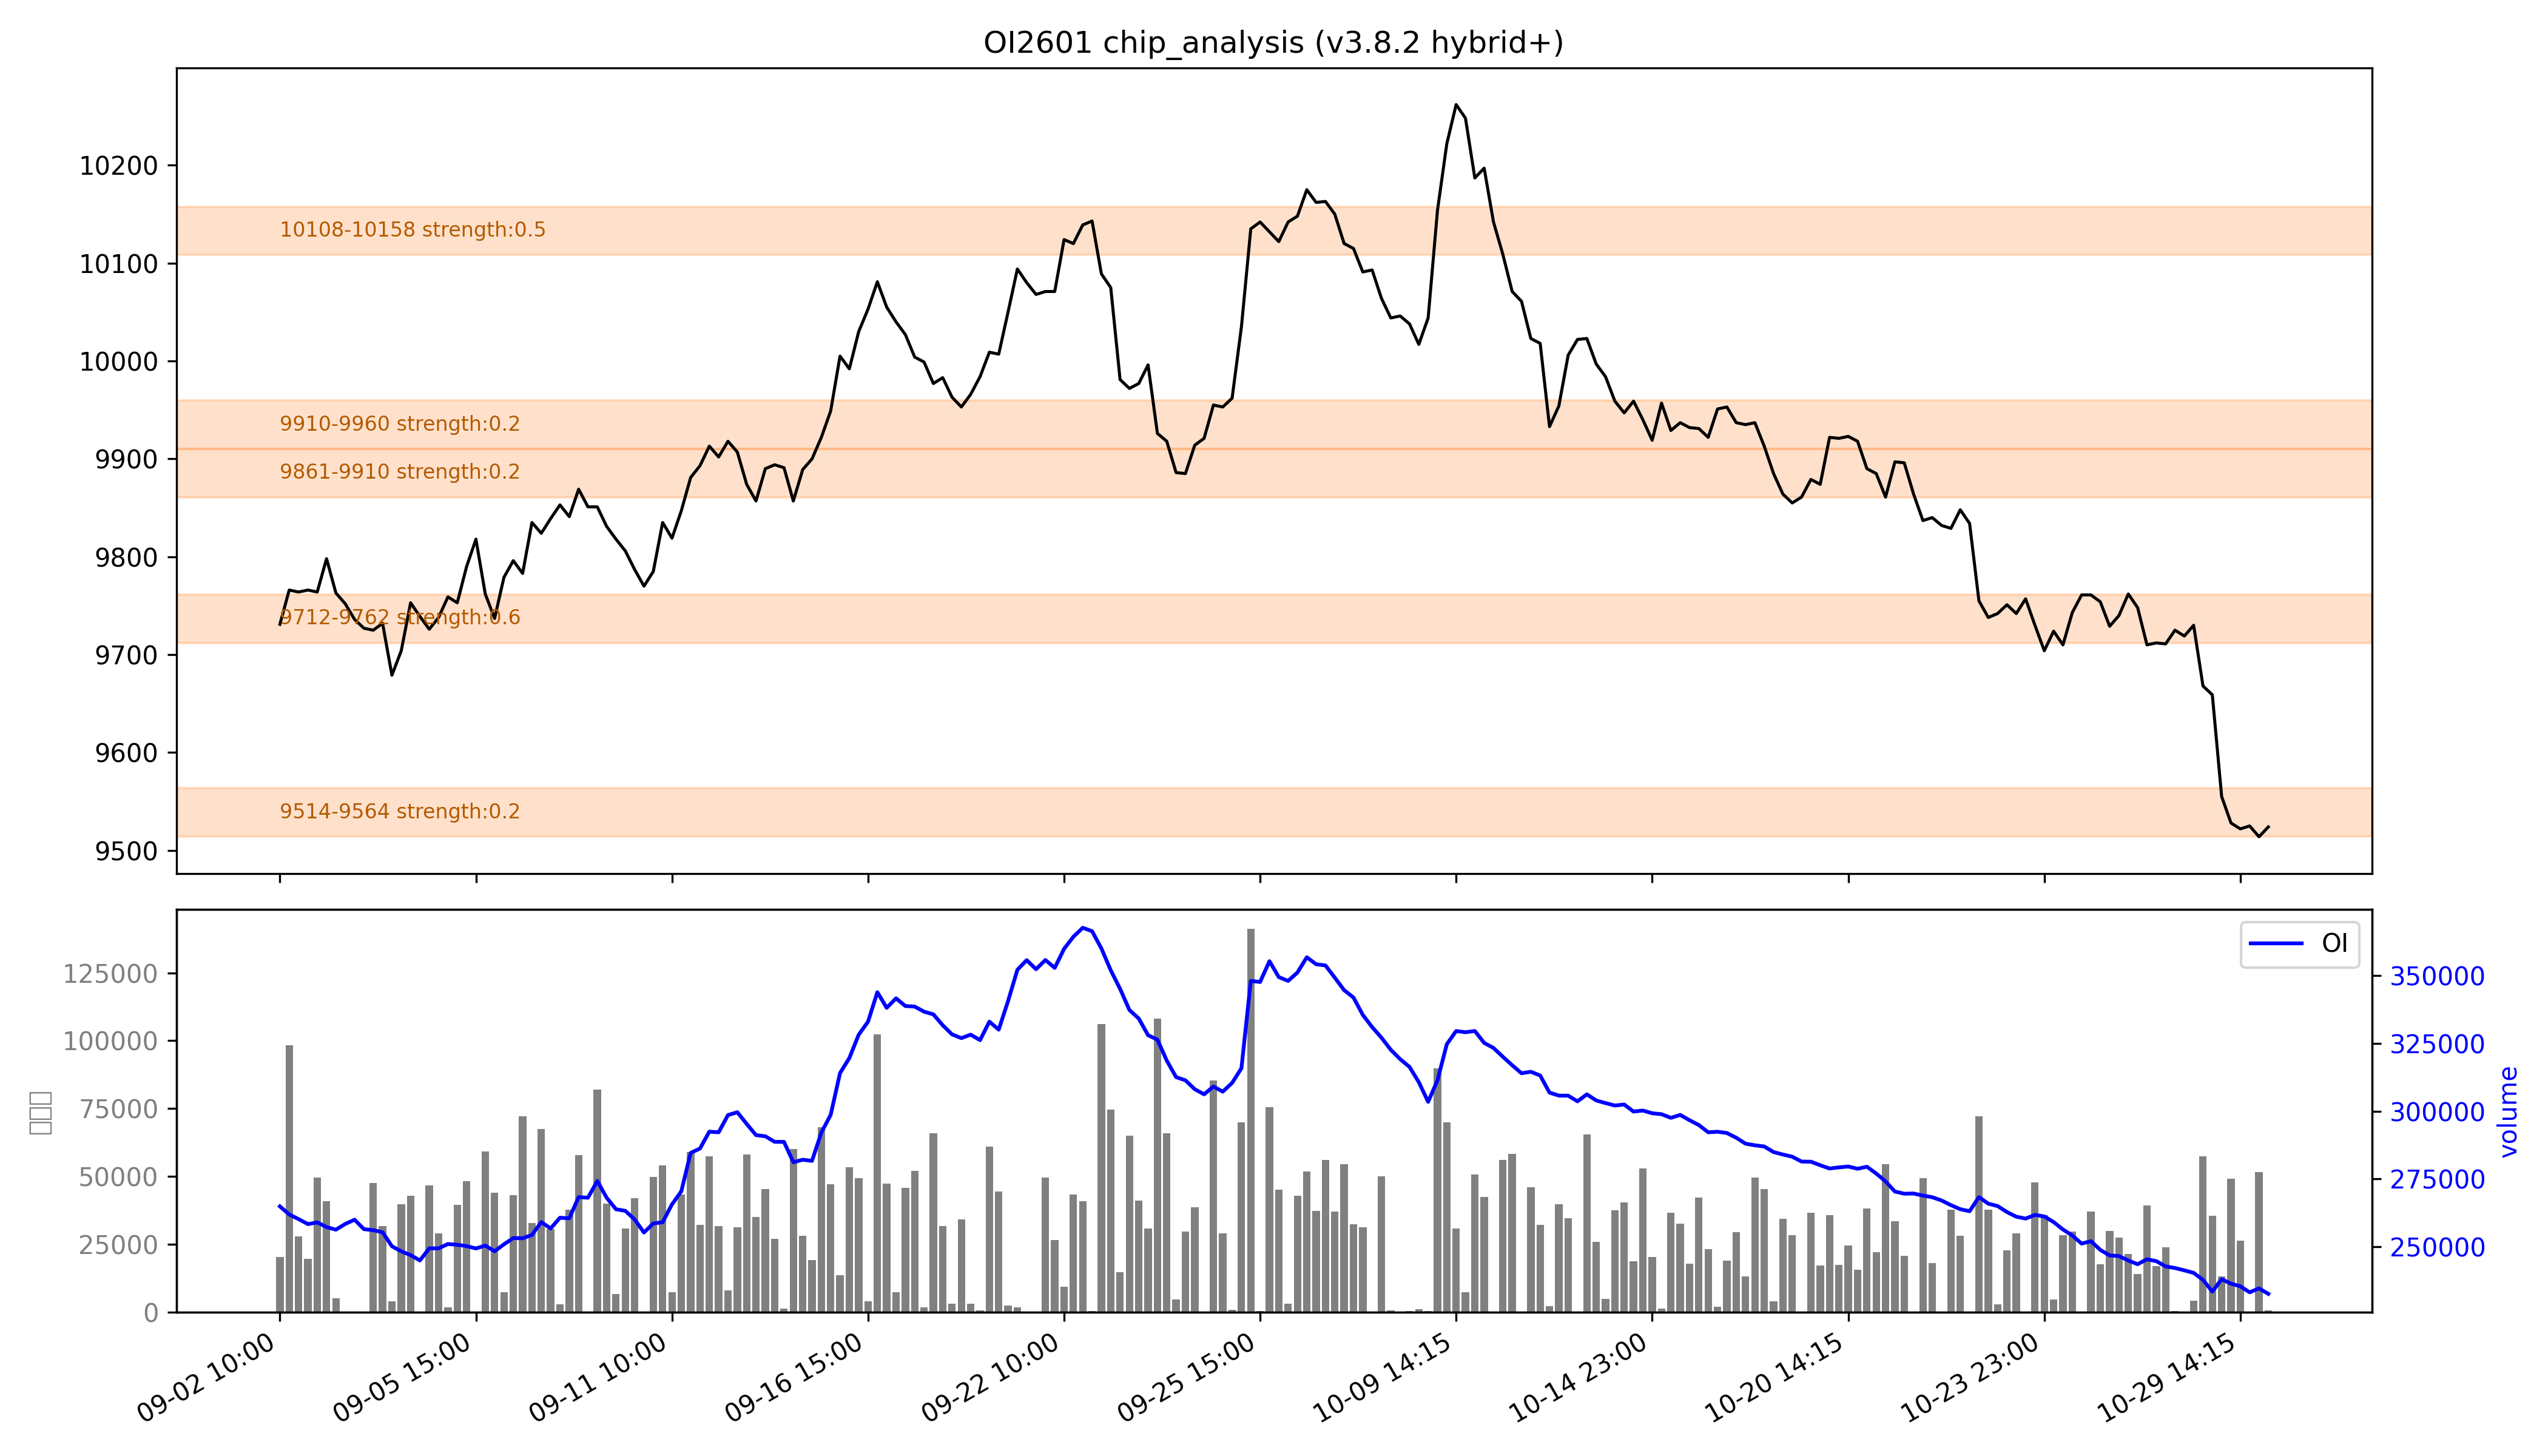

The file beside this chart, header and first rows:
low, high, recent_strength, all_strength, avg_strength, persistent, zone_type
9514, 9564, 0.3, 0.0, 0.2, False, 短期区
9712, 9762, 强：1.0, 0.2, 强：0.6, False, 短期区
9861, 9910, 0.1, 0.3, 0.2, False, 短期区
9910, 9960, 0.1, 0.4, 0.2, False, 短期区
10108, 10158, 0.0, 强：1.0, 0.5, False, 短期区
